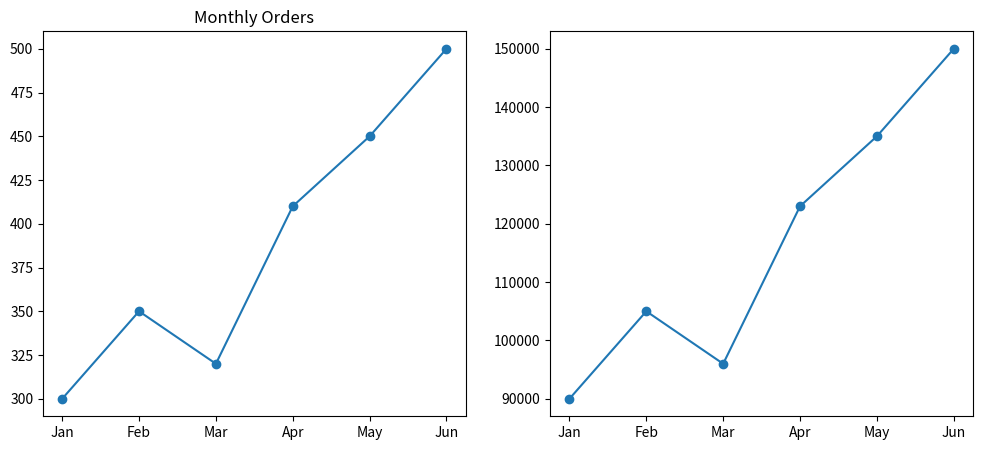

Python code for this plot:
import pandas as pd  

import matplotlib.pyplot as plt  

restaurant_data = {
    "Month": ["Jan", "Feb", "Mar", "Apr", "May", "Jun"],
    "Orders": [300, 350, 320, 410, 450, 500],
    "Revenue": [90000, 105000, 96000, 123000, 135000, 150000]
}

restaurant_df = pd.DataFrame(restaurant_data)

plt.figure(figsize=(12, 5))

plt.subplot(1, 2, 1)

plt.plot(
	restaurant_df["Month"],
	restaurant_df["Orders"],
	marker="o"
	)

plt.title("Monthly Orders")

plt.subplot(1, 2, 2)
plt.plot(
	restaurant_df["Month"],
	restaurant_df["Revenue"],
	marker="o"
	)



plt.show()
